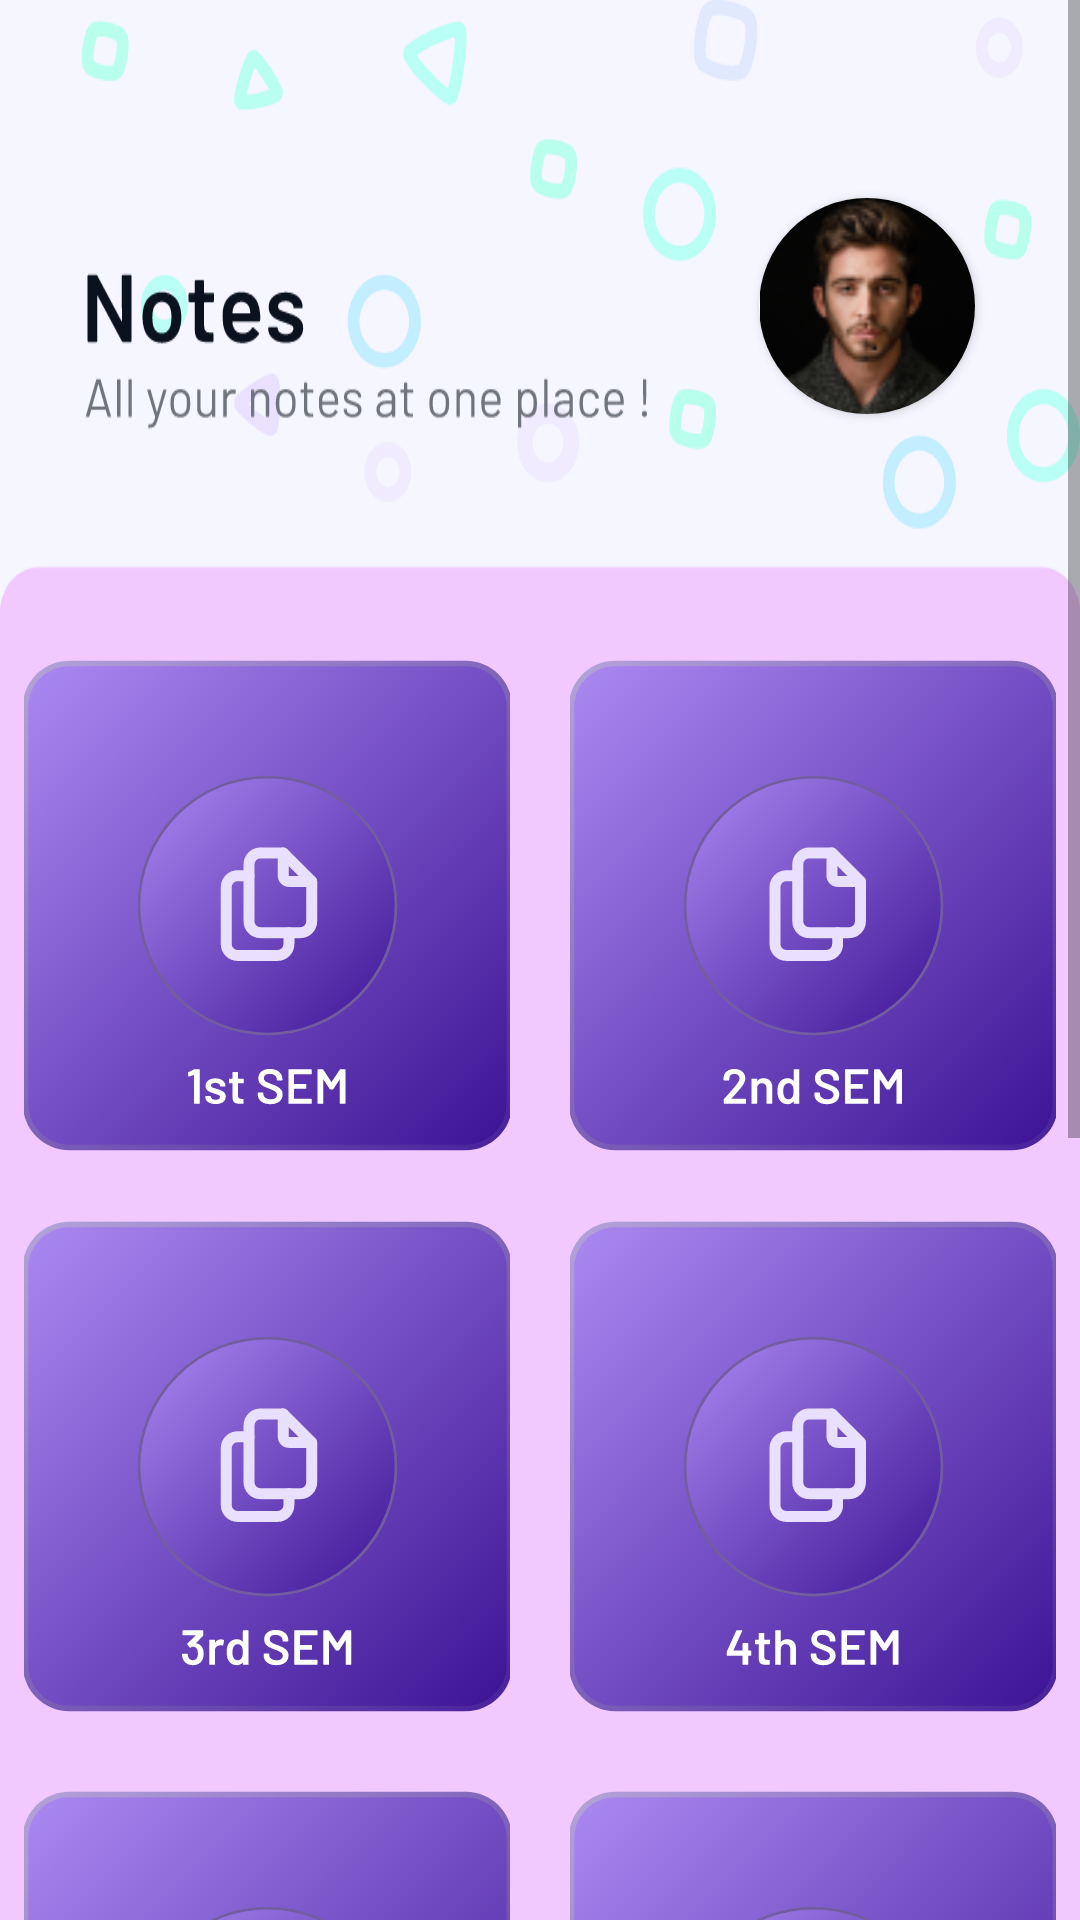

This screen was rendered from an Android layout file. Write that file and the resources it references.
<!-- AndroidManifest.xml: application theme Theme.Logintrial0 -->
<!-- res/layout/activity_nce_sempage.xml -->
<?xml version="1.0" encoding="utf-8"?>
<ScrollView xmlns:android="http://schemas.android.com/apk/res/android"
    xmlns:app="http://schemas.android.com/apk/res-auto"
    xmlns:tools="http://schemas.android.com/tools"
    android:layout_width="match_parent"
    android:layout_height="match_parent"
    tools:context=".n_ce_sempage">

    <RelativeLayout
        android:layout_width="match_parent"
        android:layout_height="wrap_content"
        android:background="@drawable/ic_notes_sempage"
        android:orientation="vertical">

        
        
        
        
        
        
        
        
        
        
        
        
        

        <androidx.cardview.widget.CardView
            android:layout_width="72dp"
            android:layout_height="72dp"
            android:layout_alignParentTop="true"
            android:layout_alignParentEnd="true"
            android:layout_marginTop="66dp"
            android:layout_marginEnd="35dp"
            app:cardCornerRadius="36dp">


            <ImageView
                android:id="@+id/profileImage19"
                android:layout_width="75dp"
                android:layout_height="75dp"
                android:layout_gravity="center"
                android:src="@drawable/men_profile" />
        </androidx.cardview.widget.CardView>

        <ImageButton
            android:id="@+id/n1_sem"
            android:layout_width="wrap_content"
            android:layout_height="wrap_content"
            android:layout_alignParentStart="true"
            android:layout_alignParentLeft="true"
            android:layout_alignParentTop="true"
            android:layout_alignParentEnd="true"
            android:layout_alignParentRight="true"
            android:layout_marginStart="8dp"
            android:layout_marginLeft="8dp"
            android:layout_marginTop="213dp"
            android:layout_marginEnd="190dp"
            android:layout_marginRight="190dp"
            android:background="@null"
            android:src="@drawable/ic_n_sem1"
            tools:ignore="DuplicateSpeakableTextCheck,ImageContrastCheck"
            tools:src="@drawable/ic_n_sem1" />

        <ImageButton
            android:id="@+id/n2_sem"
            android:layout_width="wrap_content"
            android:layout_height="wrap_content"
            android:layout_alignParentStart="true"
            android:layout_alignParentLeft="true"
            android:layout_alignParentTop="true"
            android:layout_alignParentEnd="true"
            android:layout_alignParentRight="true"
            android:layout_marginStart="190dp"
            android:layout_marginLeft="190dp"
            android:layout_marginTop="213dp"
            android:layout_marginEnd="8dp"
            android:layout_marginRight="8dp"
            android:background="@null"
            android:src="@drawable/ic_n_sem2"
            tools:src="@drawable/ic_n_sem2" />

        <ImageButton
            android:id="@+id/n3_sem"
            android:layout_width="wrap_content"
            android:layout_height="wrap_content"
            android:layout_alignParentStart="true"
            android:layout_alignParentLeft="true"
            android:layout_alignParentTop="true"
            android:layout_alignParentEnd="true"
            android:layout_alignParentRight="true"
            android:layout_marginStart="8dp"
            android:layout_marginLeft="8dp"
            android:layout_marginTop="400dp"
            android:layout_marginEnd="190dp"
            android:layout_marginRight="190dp"
            android:background="@null"
            android:src="@drawable/ic_n_sem3"
            tools:ignore="DuplicateSpeakableTextCheck,ImageContrastCheck"
            tools:src="@drawable/ic_n_sem3" />

        <ImageButton
            android:id="@+id/n4_sem"
            android:layout_width="wrap_content"
            android:layout_height="wrap_content"
            android:layout_alignParentStart="true"
            android:layout_alignParentLeft="true"
            android:layout_alignParentTop="true"
            android:layout_alignParentEnd="true"
            android:layout_alignParentRight="true"
            android:layout_marginStart="190dp"
            android:layout_marginLeft="190dp"
            android:layout_marginTop="400dp"
            android:layout_marginEnd="8dp"
            android:layout_marginRight="8dp"
            android:background="@null"
            android:src="@drawable/ic_n_sem4"
            tools:ignore="DuplicateSpeakableTextCheck"
            tools:src="@drawable/ic_n_sem4" />

        <ImageButton
            android:id="@+id/n5_sem"
            android:layout_width="wrap_content"
            android:layout_height="wrap_content"
            android:layout_alignParentStart="true"
            android:layout_alignParentLeft="true"
            android:layout_alignParentTop="true"
            android:layout_alignParentEnd="true"
            android:layout_alignParentRight="true"
            android:layout_marginStart="8dp"
            android:layout_marginLeft="8dp"
            android:layout_marginTop="590dp"
            android:layout_marginEnd="190dp"
            android:layout_marginRight="190dp"
            android:background="@null"
            android:src="@drawable/ic_n_sem5"
            tools:ignore="DuplicateSpeakableTextCheck,ImageContrastCheck,DuplicateClickableBoundsCheck"
            tools:src="@drawable/ic_n_sem5" />

        <ImageButton
            android:id="@+id/n6_sem"
            android:layout_width="wrap_content"
            android:layout_height="wrap_content"
            android:layout_alignParentStart="true"
            android:layout_alignParentLeft="true"
            android:layout_alignParentTop="true"
            android:layout_alignParentEnd="true"
            android:layout_alignParentRight="true"
            android:layout_marginStart="190dp"
            android:layout_marginLeft="190dp"
            android:layout_marginTop="590dp"
            android:layout_marginEnd="8dp"
            android:layout_marginRight="8dp"
            android:background="@null"
            android:src="@drawable/ic_n_sem6"
            tools:ignore="DuplicateSpeakableTextCheck,ImageContrastCheck,DuplicateClickableBoundsCheck"
            tools:src="@drawable/ic_n_sem6" />

        <ImageButton
            android:id="@+id/n7_sem"
            android:layout_width="wrap_content"
            android:layout_height="wrap_content"
            android:layout_alignParentStart="true"
            android:layout_alignParentLeft="true"
            android:layout_alignParentTop="true"
            android:layout_alignParentEnd="true"
            android:layout_alignParentRight="true"
            android:layout_marginStart="8dp"
            android:layout_marginLeft="8dp"
            android:layout_marginTop="770dp"
            android:layout_marginEnd="190dp"
            android:layout_marginRight="190dp"
            android:background="@null"
            android:src="@drawable/ic_n_sem7"
            tools:ignore="DuplicateSpeakableTextCheck,ImageContrastCheck"
            tools:src="@drawable/ic_n_sem7" />

        <ImageButton
            android:id="@+id/n8_sem"
            android:layout_width="wrap_content"
            android:layout_height="wrap_content"
            android:layout_alignParentStart="true"
            android:layout_alignParentLeft="true"
            android:layout_alignParentTop="true"
            android:layout_alignParentEnd="true"
            android:layout_alignParentRight="true"
            android:layout_marginStart="190dp"
            android:layout_marginLeft="190dp"
            android:layout_marginTop="770dp"
            android:layout_marginEnd="8dp"
            android:layout_marginRight="8dp"
            android:background="@null"
            android:src="@drawable/ic_n_sem8"
            tools:ignore="DuplicateSpeakableTextCheck,ImageContrastCheck"
            tools:src="@drawable/ic_n_sem8" />


    </RelativeLayout>
</ScrollView>
<!-- resources referenced by this layout -->
<resources>
  <!-- drawable ic_n_sem1: vector/xml drawable (drawable, 11171 chars, omitted) -->
  <!-- drawable ic_n_sem2: vector/xml drawable (drawable, 11310 chars, omitted) -->
  <!-- drawable ic_n_sem3: vector/xml drawable (drawable, 11432 chars, omitted) -->
  <!-- drawable ic_n_sem4: vector/xml drawable (drawable, 11066 chars, omitted) -->
  <!-- drawable ic_n_sem5: vector/xml drawable (drawable, 11490 chars, omitted) -->
  <!-- drawable ic_n_sem6: vector/xml drawable (drawable, 11480 chars, omitted) -->
  <!-- drawable ic_n_sem7: vector/xml drawable (drawable, 10505 chars, omitted) -->
  <!-- drawable ic_n_sem8: vector/xml drawable (drawable, 11683 chars, omitted) -->
  <!-- drawable ic_notes_sempage: vector/xml drawable (drawable, 111999 chars, omitted) -->
  <!-- drawable men_profile: png bitmap (drawable, 9709 bytes) -->
  <string name="todo">TODO</string>
  <style name="Theme.Logintrial0" parent="Theme.MaterialComponents.Light.NoActionBar.Bridge">
          
          <item name="colorPrimary">@color/brand</item>
          <item name="colorPrimaryVariant">@color/brand</item>
          <item name="colorOnPrimary">@color/white</item>
          
          <item name="colorSecondary">@color/teal_200</item>
          <item name="colorSecondaryVariant">@color/teal_700</item>
          <item name="colorOnSecondary">@color/black</item>
          
          <item name="android:statusBarColor" tools:targetApi="l">?attr/colorPrimaryVariant</item>
          
      </style>
  <color name="brand">#FF0136FF</color>
  <color name="white">#FFFFFFFF</color>
  <color name="teal_200">#FF03DAC5</color>
  <color name="teal_700">#FF018786</color>
  <color name="black">#FF000000</color>
</resources>
